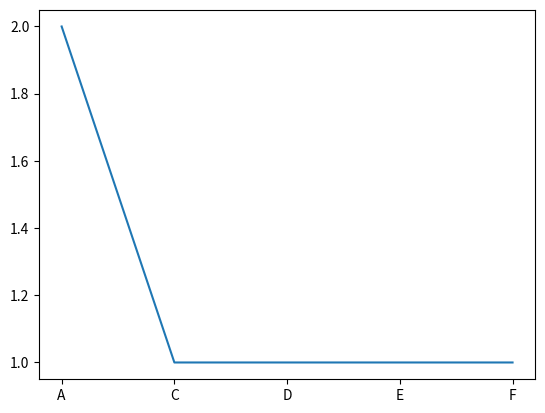

Write the Python code that produced this figure.
import pandas as pd
import numpy as np
import matplotlib.pyplot as plt
from matplotlib.ticker import FuncFormatter, MaxNLocator

df = pd.DataFrame({'Date': pd.date_range('20190101', periods=6),
                   'Name': ['A', 'A', 'C', 'D', 'E', 'F'],
                   'Sales': 100,
                   'Num': [10, 20, 30, 40, 50, 60]})
#按Name计数
res = df[['Name', 'Num']].groupby('Name').count()
print(res)
#       Num
# Name
# A       2
# C       1
# D       1
# E       1
# F       1

fig = plt.figure()
ax = fig.add_subplot(111)
xs = [idx for idx, value in enumerate(res.index)]
ys = res.Num

# X轴用文字 
labels = list(res.index)
def format_fn(tick_val, tick_pos):
    if int(tick_val) in xs:
        return labels[int(tick_val)]
    else:
        return ''

ax.xaxis.set_major_formatter(FuncFormatter(format_fn))
ax.xaxis.set_major_locator(MaxNLocator(integer=True))

ax.plot(xs, ys)
plt.show()

